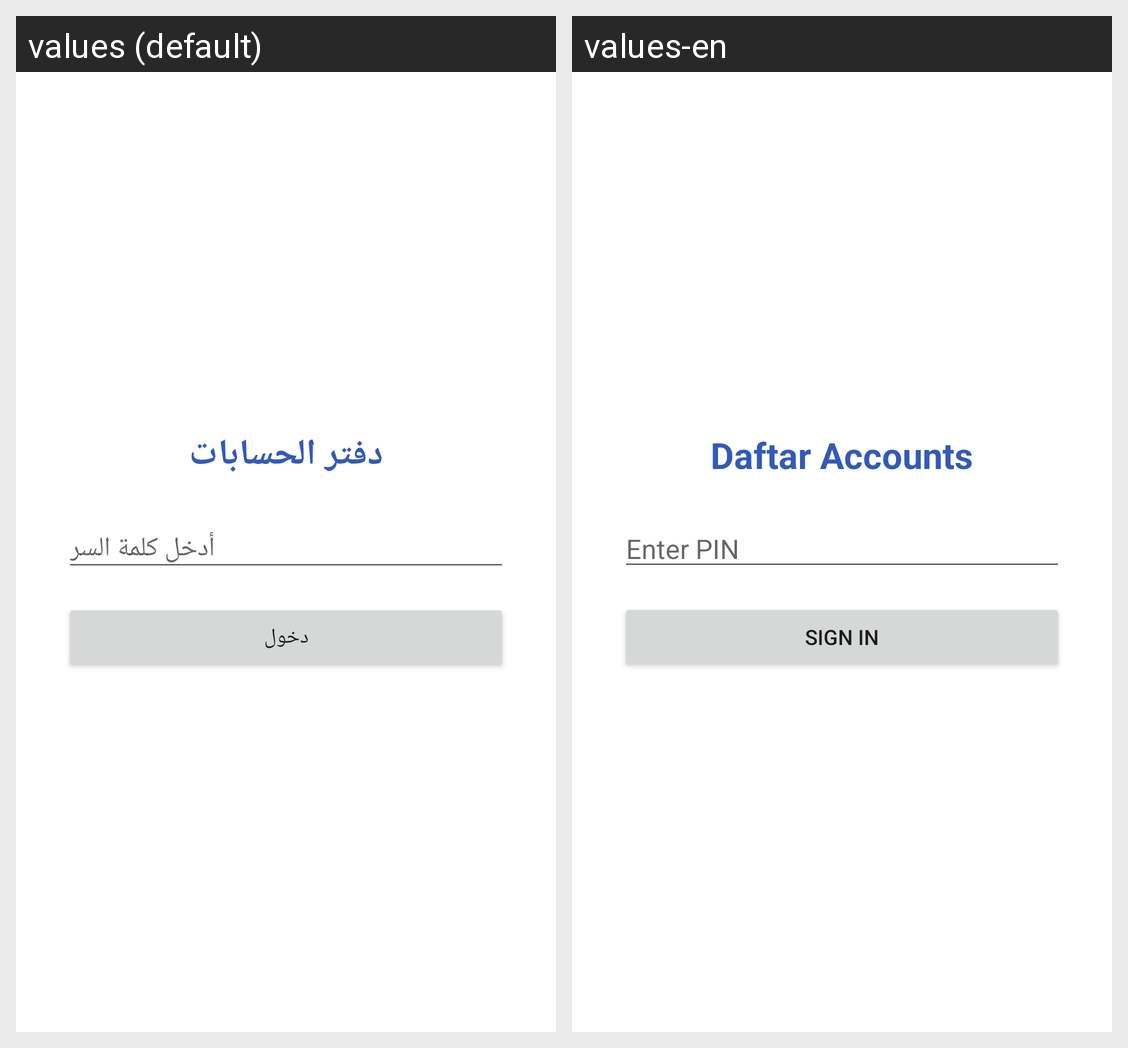

This grid shows one Android layout under two languages. Give, for every string resource on the screen, its name, the default text and each shown locale's text.
Android screen res/layout/activity_login.xml rendered under 2 locales, left to right: values (default), values-en. Device: Nexus 5 (rendered at 1080×1920; each locale shown at half size, 540×960, under a caption strip naming it); theme Theme.Daftar.
Strings drawn on this screen, with the default value and each locale's value (text and hints the layout hard-codes, and strings that could not be matched under every locale, appear in the picture but are not listed):

app_name
  values: دفتر الحسابات
  values-en: Daftar Accounts

pin_hint
  values: أدخل كلمة السر
  values-en: Enter PIN

login
  values: دخول
  values-en: Sign in
